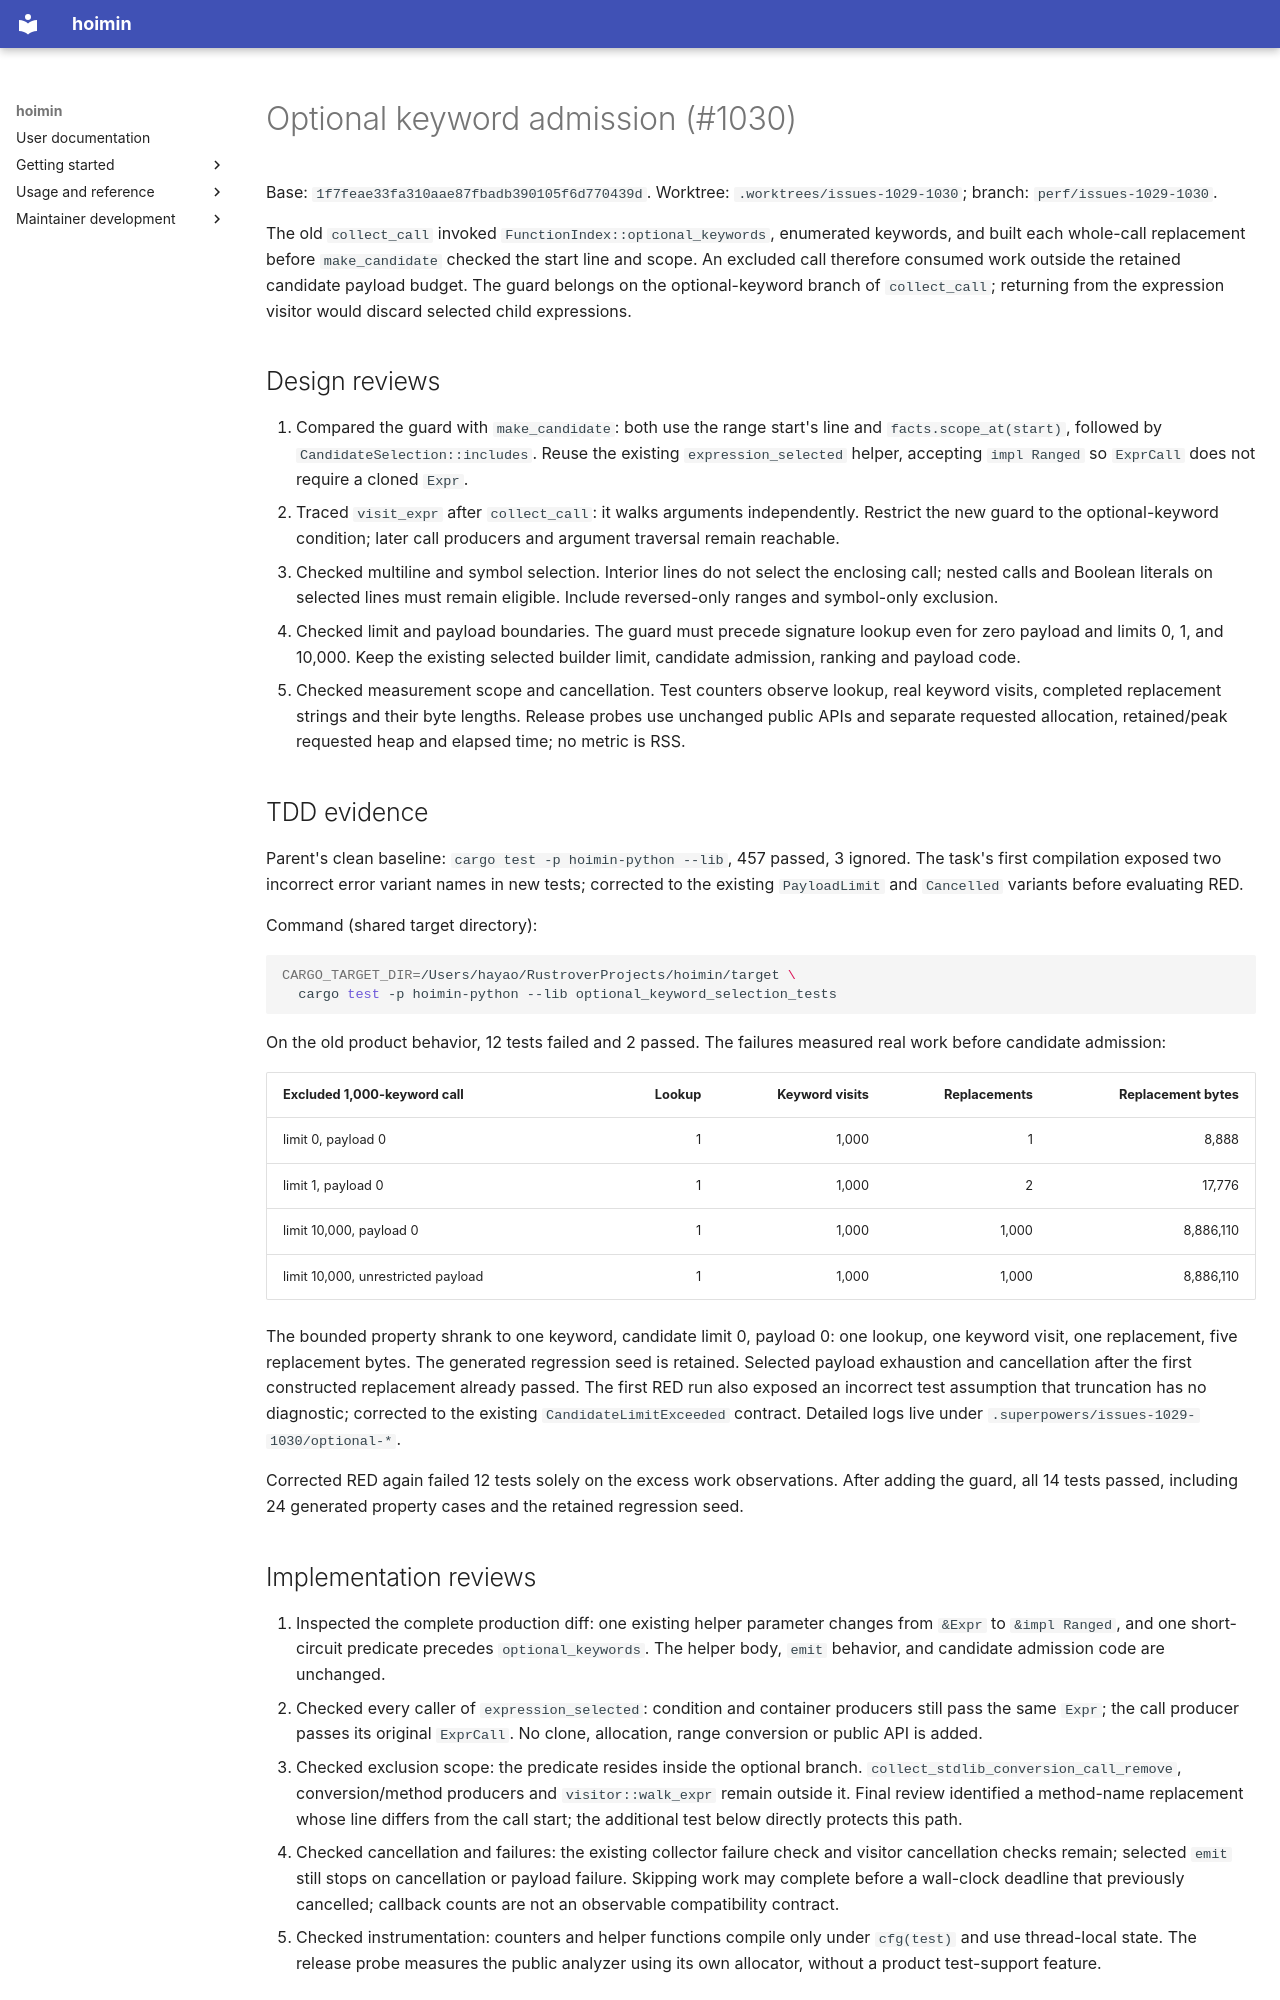

repository: HayaoSuzuki/hoimin · page: development/work/maintenance/2026-10-20-issues-1029-1030/optional-keywords/index.html · generator: mkdocs

# Optional keyword admission (#1030)

Base: `1f7feae33fa310aae87fbadb390105f6d770439d`. Worktree:
`.worktrees/issues-1029-1030`; branch: `perf/issues-1029-1030`.

The old `collect_call` invoked `FunctionIndex::optional_keywords`, enumerated
keywords, and built each whole-call replacement before `make_candidate` checked
the start line and scope. An excluded call therefore consumed work outside the
retained candidate payload budget. The guard belongs on the optional-keyword
branch of `collect_call`; returning from the expression visitor would discard
selected child expressions.

## Design reviews

1. Compared the guard with `make_candidate`: both use the range start's line and
   `facts.scope_at(start)`, followed by `CandidateSelection::includes`. Reuse the
   existing `expression_selected` helper, accepting `impl Ranged` so `ExprCall`
   does not require a cloned `Expr`.
2. Traced `visit_expr` after `collect_call`: it walks arguments independently.
   Restrict the new guard to the optional-keyword condition; later call producers
   and argument traversal remain reachable.
3. Checked multiline and symbol selection. Interior lines do not select the
   enclosing call; nested calls and Boolean literals on selected lines must
   remain eligible. Include reversed-only ranges and symbol-only exclusion.
4. Checked limit and payload boundaries. The guard must precede signature
   lookup even for zero payload and limits 0, 1, and 10,000. Keep the existing
   selected builder limit, candidate admission, ranking and payload code.
5. Checked measurement scope and cancellation. Test counters observe lookup,
   real keyword visits, completed replacement strings and their byte lengths.
   Release probes use unchanged public APIs and separate requested allocation,
   retained/peak requested heap and elapsed time; no metric is RSS.

## TDD evidence

Parent's clean baseline: `cargo test -p hoimin-python --lib`, 457 passed,
3 ignored. The task's first compilation exposed two incorrect error variant
names in new tests; corrected to the existing `PayloadLimit` and `Cancelled`
variants before evaluating RED.

Command (shared target directory):

```sh
CARGO_TARGET_DIR=/Users/hayao/RustroverProjects/hoimin/target \
  cargo test -p hoimin-python --lib optional_keyword_selection_tests
```

On the old product behavior, 12 tests failed and 2 passed. The failures measured
real work before candidate admission:

| Excluded 1,000-keyword call | Lookup | Keyword visits | Replacements | Replacement bytes |
| --- | ---: | ---: | ---: | ---: |
| limit 0, payload 0 | 1 | 1,000 | 1 | 8,888 |
| limit 1, payload 0 | 1 | 1,000 | 2 | 17,776 |
| limit 10,000, payload 0 | 1 | 1,000 | 1,000 | 8,886,110 |
| limit 10,000, unrestricted payload | 1 | 1,000 | 1,000 | 8,886,110 |

The bounded property shrank to one keyword, candidate limit 0, payload 0:
one lookup, one keyword visit, one replacement, five replacement bytes.
The generated regression seed is retained. Selected payload exhaustion and
cancellation after the first constructed replacement already passed.
The first RED run also exposed an incorrect test assumption that truncation
has no diagnostic; corrected to the existing `CandidateLimitExceeded` contract.
Detailed logs live under `.superpowers/issues-1029-1030/optional-*`.

Corrected RED again failed 12 tests solely on the excess work observations.
After adding the guard, all 14 tests passed, including 24 generated property
cases and the retained regression seed.

## Implementation reviews

1. Inspected the complete production diff: one existing helper parameter changes
   from `&Expr` to `&impl Ranged`, and one short-circuit predicate precedes
   `optional_keywords`. The helper body, `emit` behavior, and candidate admission
   code are unchanged.
2. Checked every caller of `expression_selected`: condition and container
   producers still pass the same `Expr`; the call producer passes its original
   `ExprCall`. No clone, allocation, range conversion or public API is added.
3. Checked exclusion scope: the predicate resides inside the optional branch.
   `collect_stdlib_conversion_call_remove`, conversion/method producers and
   `visitor::walk_expr` remain outside it. Final review identified a method-name
   replacement whose line differs from the call start; the additional test below
   directly protects this path.
4. Checked cancellation and failures: the existing collector failure check and
   visitor cancellation checks remain; selected `emit` still stops on
   cancellation or payload failure. Skipping work may complete before a
   wall-clock deadline that previously cancelled; callback counts are not an
   observable compatibility contract.
5. Checked instrumentation: counters and helper functions compile only under
   `cfg(test)` and use thread-local state. The release probe measures the public
   analyzer using its own allocator, without a product test-support feature.
